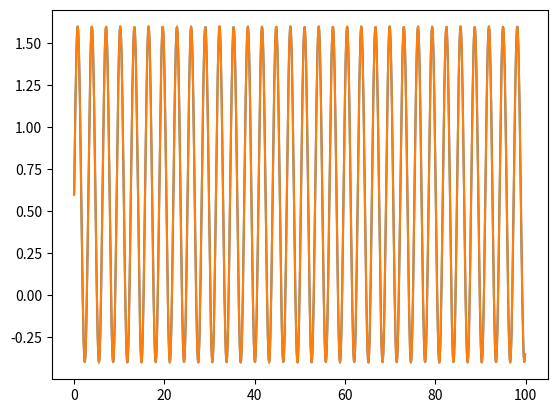

Here is the Python script that generated this plot:
import numpy as np
import matplotlib.pyplot as plt
import random
#pseudo inverse
'''
class PseudoInverseFNN:
    def __init__(self, inputSize, hidenNodeCount, outputSize):
        self._inputSize = inputSize
        self._hidenNodeCount = hidenNodeCount
        self._outputSize = outputSize

    def activationFunciton(self, m):
        r, l = m.shape
        res = []
        for i in range(r):
            t = []
            for j in range(l):
                t.append(1.0 / 1 + np.exp(-1.0*m[i][j]))
            res.append(t)
        return np.array(res)

    def makeRandP(self, n):
        condiction = min(n, self._hidenNodeCount)
        while True:
            P = np.random.rand(n, self._hidenNodeCount)
            rank = np.linalg.matrix_rank(P)
            if rank == condiction:
                break
        self._P = P

    def check(self,A,B):
        r,l = A.shape
        for i in range(r):
            print(A[i] - B[i])
        exit()

    def fit(self, x, y):
        x_c, x_r = x.shape
        assert x_r == self._inputSize
        y_c, y_r = y.shape
        assert y_r == self._outputSize
        self.makeRandP(x_c)
        pix = np.linalg.pinv(x)
        self._W1 = np.matmul(pix, self._P)

        #PP = np.matmul(x,self._W1)
        #self.check(PP, self._P)

        H = self.activationFunciton(self._P)
        piH = np.linalg.pinv(H)
        self._W2 = np.matmul(piH, y)

    def predict(self, x):
        r, l = x.shape
        assert l == self._inputSize
        t = np.matmul(x, self._W1)
        t = self.activationFunciton(t)
        t = np.matmul(t, self._W2)
        return t
'''
class PseudoInverseFNN:
    def __init__(self, inputSize, outputSize, e=0.01, maxLayer=10):
        self._inputSize = inputSize
        self._hidenNodeCount = inputSize
        self._outputSize = outputSize
        self._error = e
        self._maxLayer = maxLayer

    def activationFunciton(self, m):
        r, l = m.shape
        res = []
        for i in range(r):
            t = []
            for j in range(l):
                t.append(1.0 / (1 + np.exp(-1.0*m[i][j])))
            res.append(t)
        return np.array(res)

    def check(self,A):
        r,l = A.shape
        sum = 0
        for i in range(r):
            for j in range(l):
                if i == j:
                    sum += (A[i][j] - 1)**2
                else:
                    sum += A[i][j]**2
        return sum

    def fit(self, x, y):
        x_c, x_r = x.shape
        assert x_r == self._inputSize
        y_c, y_r = y.shape
        assert y_r == self._outputSize

        self._WV = []
        index = 0
        yl = x
        while index < self._maxLayer:
            print("正在训练第{}层".format(index+1))
            inyl = np.linalg.pinv(yl)
            err = self.check(np.matmul(yl, inyl))
            if index > 0 and err < self._error:
                print("精度满足，退出")
                break
            self._WV.append(inyl)
            yl = self.activationFunciton(np.matmul(yl,inyl))
            index += 1
        print("层数{}".format(len(self._WV) + 1))
        self._WL = np.matmul(np.linalg.pinv(yl), y)

    def predict(self, x):
        r, l = x.shape
        assert l == self._inputSize
        t = x
        for w in self._WV:
            t = np.matmul(t,w)
            t = self.activationFunciton(t)
        return np.matmul(t, self._WL)

if __name__ == "__main__":
    p = PseudoInverseFNN(1,1)
    x = []
    y = []
    for i in range(1000):
        a = i * 0.1
        x.append([a])
        #y.append([np.sin(a)])
        y.append([np.sin(a*2)+0.6])
    p.fit(np.array(x),np.array(y))
    yy = p.predict(np.array(x))
    plt.plot(x,y)
    plt.plot(x,yy)
    plt.show()
    #for i in range(len(x)):
    #    print(x[i], y[i], yy[i])
    '''
    for i in range(100):
        for j in range(100):
            a = i * 0.02
            b = j * 0.02
            x.append([a,b])
            y.append([np.sin(a) + np.sin(b)])
    '''

